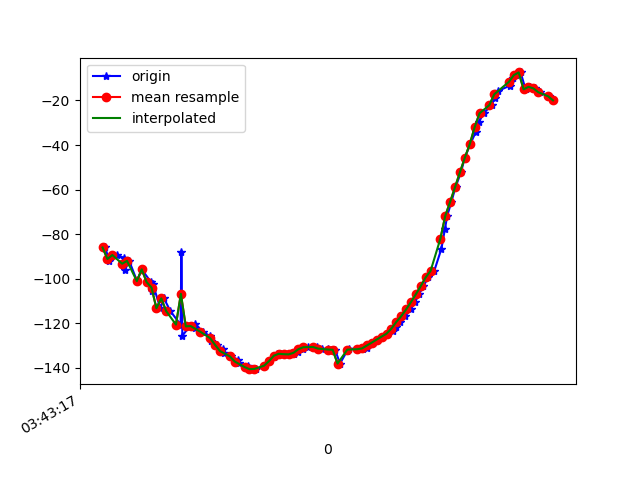

The table this chart was drawn from, first rows:
1618803797992, 1499481826071027, -86.00581, 82.13099, 46.243378
1618803798006, 1499481845301797, -92.28, 82.99, 51.89
1618803798015, 1499481864532567, -90.08, 82.56, 49.91
1618803798039, 1499481883763337, -89.39, 83.09, 48.59
1618803798068, 1499481902994107, -90.65, 82.78, 50.06
1618803798072, 1499481922224877, -95.93, 83.52, 54.49
1618803798089, 1499481941455647, -92.03, 83.13, 51.18
1618803798121, 1499481960686417, -101.1, 83.65, 59.69
1618803798140, 1499481979917187, -95.82, 83.71, 54.68
1618803798178, 1499481999147957, -101.6, 83.6, 60.63
1618803798182, 1499482018378727, -105.4, 84.28, 63.71
1618803798186, 1499482037609497, -102.5, 83.96, 61.59
1618803798216, 1499482056840267, -113.3, 84.28, 71.65
1618803798231, 1499482076071037, -108.8, 84.43, 67.39
1618803798257, 1499482095301807, -114.6, 84.19, 73.44
1618803798299, 1499482114532577, -120.6, 84.68, 78.65
1618803798302, 1499482133763347, -87.99, 82.19, 48.58
1618803798306, 1499482152994117, -125.6, 84.41, 82.75
1618803798336, 1499482172224887, -121.4, 84.68, 78.33
1618803798356, 1499482191455657, -122.4, 84.28, 79.41
1618803798359, 1499482210686427, -120.2, 84.32, 77.43
1618803798389, 1499482229917197, -123.9, 84.29, 81.05
1618803798420, 1499482249147967, -125.8, 84.28, 82.89
1618803798424, 1499482268378737, -127.8, 84.27, 84.87
1618803798446, 1499482287609507, -129.8, 84.26, 86.81
1618803798474, 1499482306840277, -131.7, 84.23, 88.68
1618803798478, 1499482326071047, -133.4, 84.19, 90.32
1618803798506, 1499482345301817, -134.9, 84.13, 91.81
1618803798534, 1499482364532587, -136.5, 84.05, 93.34
1618803798538, 1499482383763357, -137.9, 83.94, 94.75
1618803798575, 1499482402994127, -139.2, 83.77, 96
1618803798578, 1499482422224897, -140.2, 83.48, 96.97
1618803798599, 1499482441455667, -140.6, 82.98, 97.54
1618803798605, 1499482460686437, -140.5, 82.26, 97.61
1618803798641, 1499482479917207, -139.1, 81.28, 96.4
1618803798662, 1499482499147977, -137, 80.04, 94.69
1618803798680, 1499482518378747, -135.2, 78.54, 93.27
1618803798694, 1499482537609517, -133.9, 76.73, 92.51
1618803798711, 1499482556840287, -133.7, 74.68, 92.86
1618803798724, 1499482576071057, -133.9, 72.38, 93.64
1618803798741, 1499482595301827, -134, 69.81, 94.29
1618803798762, 1499482614532597, -133.7, 67.06, 94.53
1618803798779, 1499482633763367, -132.9, 64.14, 94.14
1618803798799, 1499482652994137, -131.7, 60.99, 93.34
1618803798818, 1499482672224907, -130.8, 57.64, 92.7
1618803798840, 1499482691455677, -130.5, 54.22, 92.46
1618803798858, 1499482710686447, -130.8, 50.76, 92.6
1618803798877, 1499482729917217, -131.4, 47.29, 92.72
1618803798900, 1499482749147987, -131.7, 43.93, 92.51
1618803798913, 1499482768378757, -131.9, 40.79, 92.02
1618803798930, 1499482787609527, -131.9, 37.95, 91.39
1618803798950, 1499482806840297, -138.1, 38.66, 95.02
1618803798980, 1499482826071067, -132.3, 33.65, 90.9
1618803798985, 1499482845301837, -131.4, 31.39, 89.55
1618803799022, 1499482864532607, -131.7, 30.12, 89
1618803799042, 1499482883763377, -131.6, 29.36, 88.25
1618803799059, 1499482902994147, -131, 29.1, 87.22
1618803799061, 1499482922224917, -130, 29.33, 85.98
1618803799086, 1499482941591296, -128.7, 30.01, 84.58
1618803799102, 1499482960822066, -127.3, 31.13, 83.16
1618803799123, 1499482980052836, -126, 32.62, 81.72
... 36 more rows
